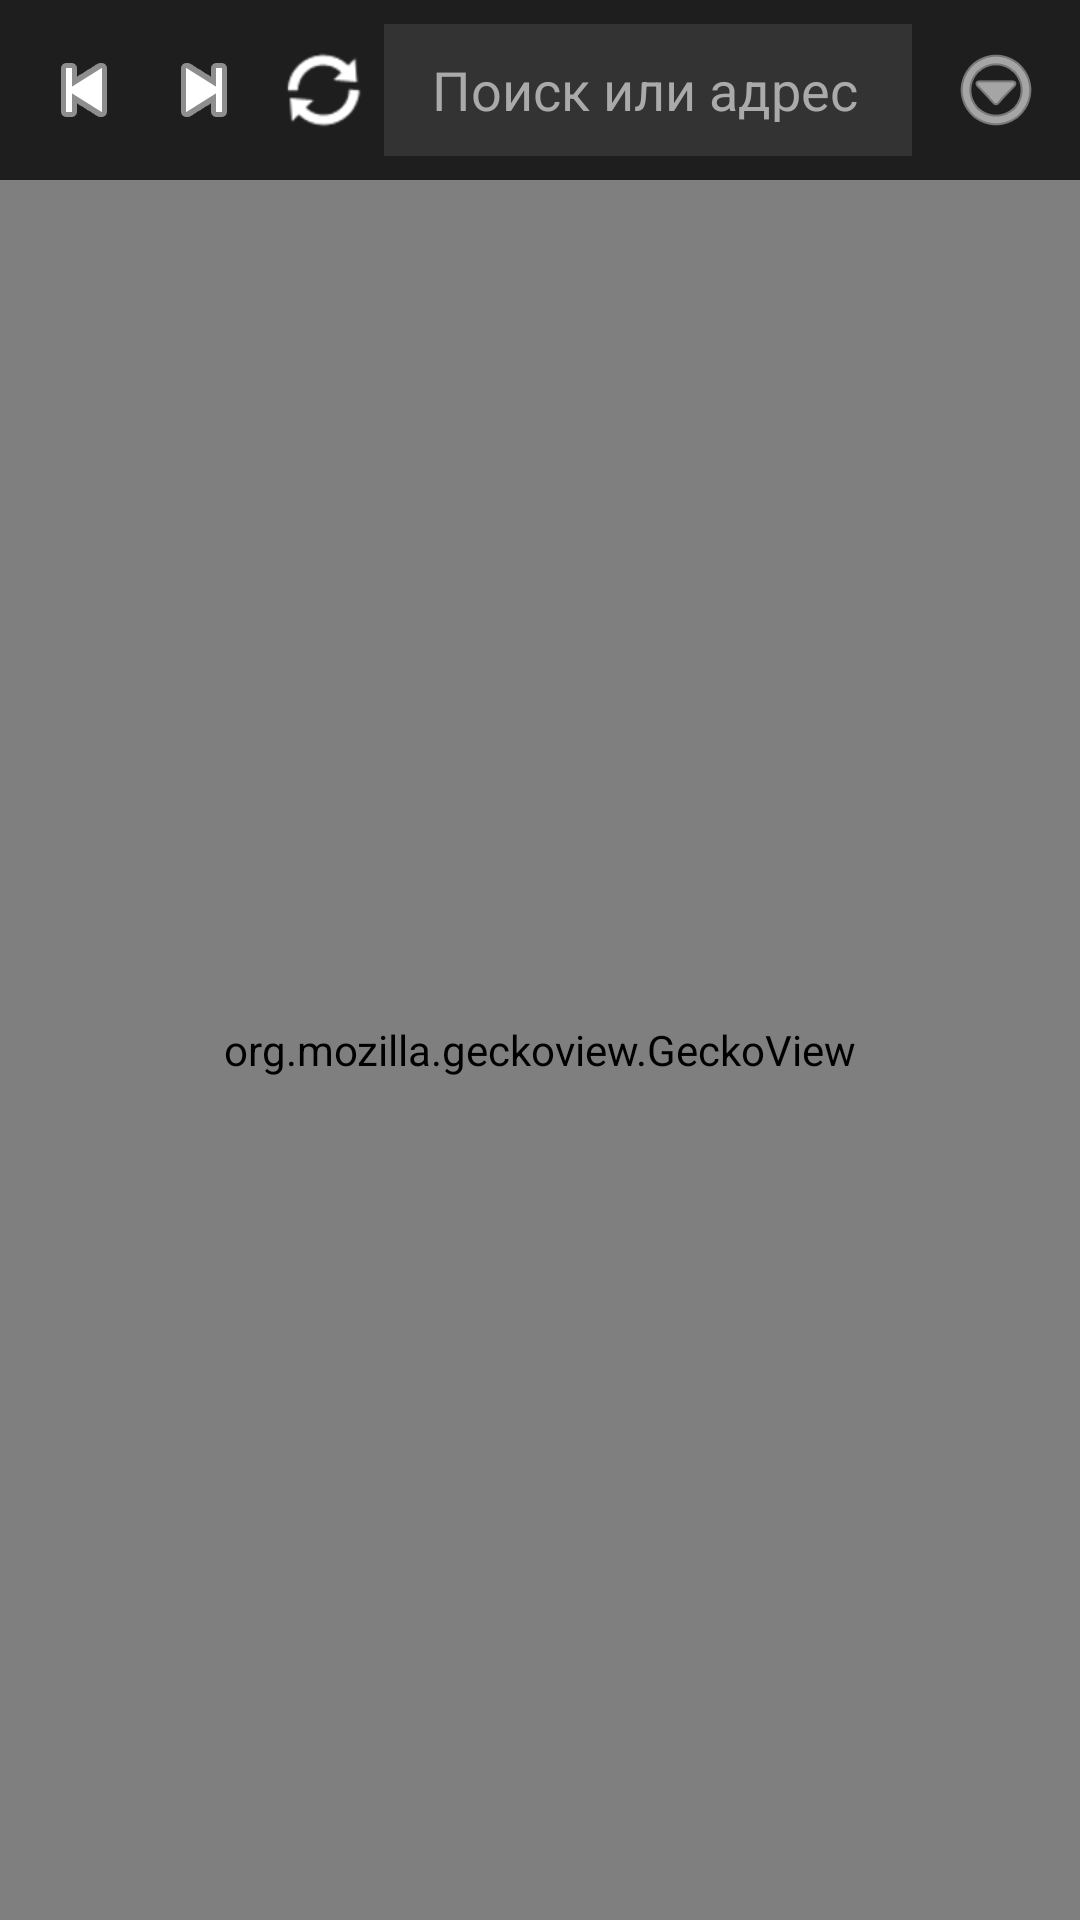

Reconstruct the res/layout file that produces this screen, plus the resources it refers to.
<!-- AndroidManifest.xml: application theme Theme.LLM -->
<!-- res/layout/activity_main.xml -->
<?xml version="1.0" encoding="utf-8"?>
<androidx.constraintlayout.widget.ConstraintLayout xmlns:android="http://schemas.android.com/apk/res/android"
    xmlns:app="http://schemas.android.com/apk/res-auto"
    xmlns:tools="http://schemas.android.com/tools"
    android:layout_width="match_parent"
    android:layout_height="match_parent"
    android:background="#121212"
    tools:context=".MainActivity">

    
    <LinearLayout
        android:id="@+id/topBar"
        android:layout_width="match_parent"
        android:layout_height="60dp"
        android:orientation="horizontal"
        android:background="#1E1E1E"
        android:gravity="center_vertical"
        android:padding="8dp"
        app:layout_constraintTop_toTopOf="parent">

        <ImageButton
            android:id="@+id/btnBack"
            android:layout_width="40dp"
            android:layout_height="40dp"
            android:src="@android:drawable/ic_media_previous"
            android:background="?attr/selectableItemBackgroundBorderless"
            app:tint="#FFFFFF" />

        <ImageButton
            android:id="@+id/btnForward"
            android:layout_width="40dp"
            android:layout_height="40dp"
            android:src="@android:drawable/ic_media_next"
            android:background="?attr/selectableItemBackgroundBorderless"
            app:tint="#FFFFFF" />

        <ImageButton
            android:id="@+id/btnReload"
            android:layout_width="40dp"
            android:layout_height="40dp"
            android:src="@android:drawable/ic_popup_sync"
            android:background="?attr/selectableItemBackgroundBorderless"
            app:tint="#FFFFFF" />

        <EditText
            android:id="@+id/urlEditText"
            android:layout_width="0dp"
            android:layout_height="match_parent"
            android:layout_weight="1"
            android:background="#333333"
            android:textColor="#FFFFFF"
            android:hint="@string/search_hint"
            android:textColorHint="#AAAAAA"
            android:paddingStart="16dp"
            android:paddingEnd="16dp"
            android:inputType="textUri"
            android:imeOptions="actionGo|flagNoPersonalizedLearning" />

        <ImageButton
            android:id="@+id/btnMenu"
            android:layout_width="40dp"
            android:layout_height="40dp"
            android:layout_marginStart="8dp"
            android:src="@android:drawable/ic_menu_more"
            android:background="?attr/selectableItemBackgroundBorderless"
            app:tint="#FFFFFF"
            android:contentDescription="@string/menu_settings" />
    </LinearLayout>

    <org.mozilla.geckoview.GeckoView
        android:id="@+id/geckoView"
        android:layout_width="match_parent"
        android:layout_height="0dp"
        app:layout_constraintTop_toBottomOf="@id/topBar"
        app:layout_constraintBottom_toBottomOf="parent" />

    
    <LinearLayout
        android:id="@+id/vpnWarningLayout"
        android:layout_width="match_parent"
        android:layout_height="match_parent"
        android:orientation="vertical"
        android:gravity="center"
        android:background="#121212"
        android:visibility="gone"
        android:padding="32dp"
        android:elevation="10dp">
        
        <ImageView
            android:layout_width="100dp"
            android:layout_height="100dp"
            android:src="@android:drawable/ic_dialog_alert"
            app:tint="#D32F2F"/>
            
        <TextView
            android:layout_width="wrap_content"
            android:layout_height="wrap_content"
            android:text="@string/vpn_required"
            android:textSize="20sp"
            android:textAlignment="center"
            android:layout_marginTop="24dp"
            android:textColor="#D32F2F"
            android:textStyle="bold"/>
    </LinearLayout>

</androidx.constraintlayout.widget.ConstraintLayout>
<!-- resources referenced by this layout -->
<resources>
  <string name="menu_settings">Настройки</string>
  <string name="search_hint">Поиск или адрес</string>
  <string name="vpn_required">Для работы необходимо включить VPN!</string>
  <style name="Theme.LLM" parent="Base.Theme.LLM" />
  <style name="Base.Theme.LLM" parent="Theme.Material3.DayNight.NoActionBar">
          
          
      </style>
</resources>
